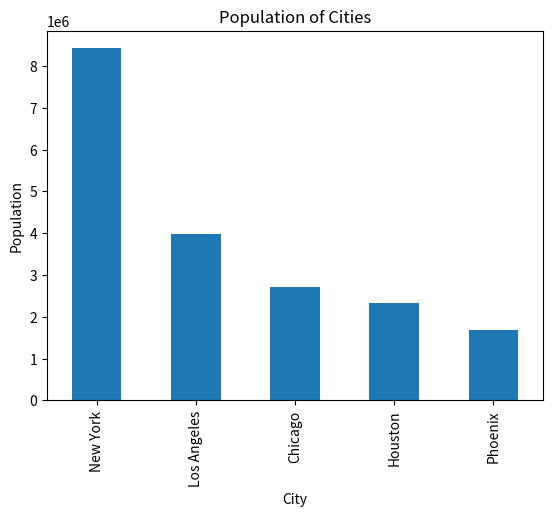

Reproduce this figure in Python.


import pandas as pd 
import matplotlib.pyplot as plt 

def analyze_data(data):

    df = pd.DataFrame(list(data.items()), columns=['City','Population'])
    print("basic statistics")
    print(df.describe())

    df.plot(kind='bar', x='City', y='Population', legend=False)
    plt.title('Population of Cities')
    plt.xlabel('City')
    plt.ylabel('Population')
    plt.show()



def main():
    # Sample data as a dictionary
    city_population_data = {
        'New York': 8419600,
        'Los Angeles': 3990456,
        'Chicago': 2716000,
        'Houston': 2328046,
        'Phoenix': 1680992
    }

    analyze_data(city_population_data)

if __name__ == "__main__":
    main()